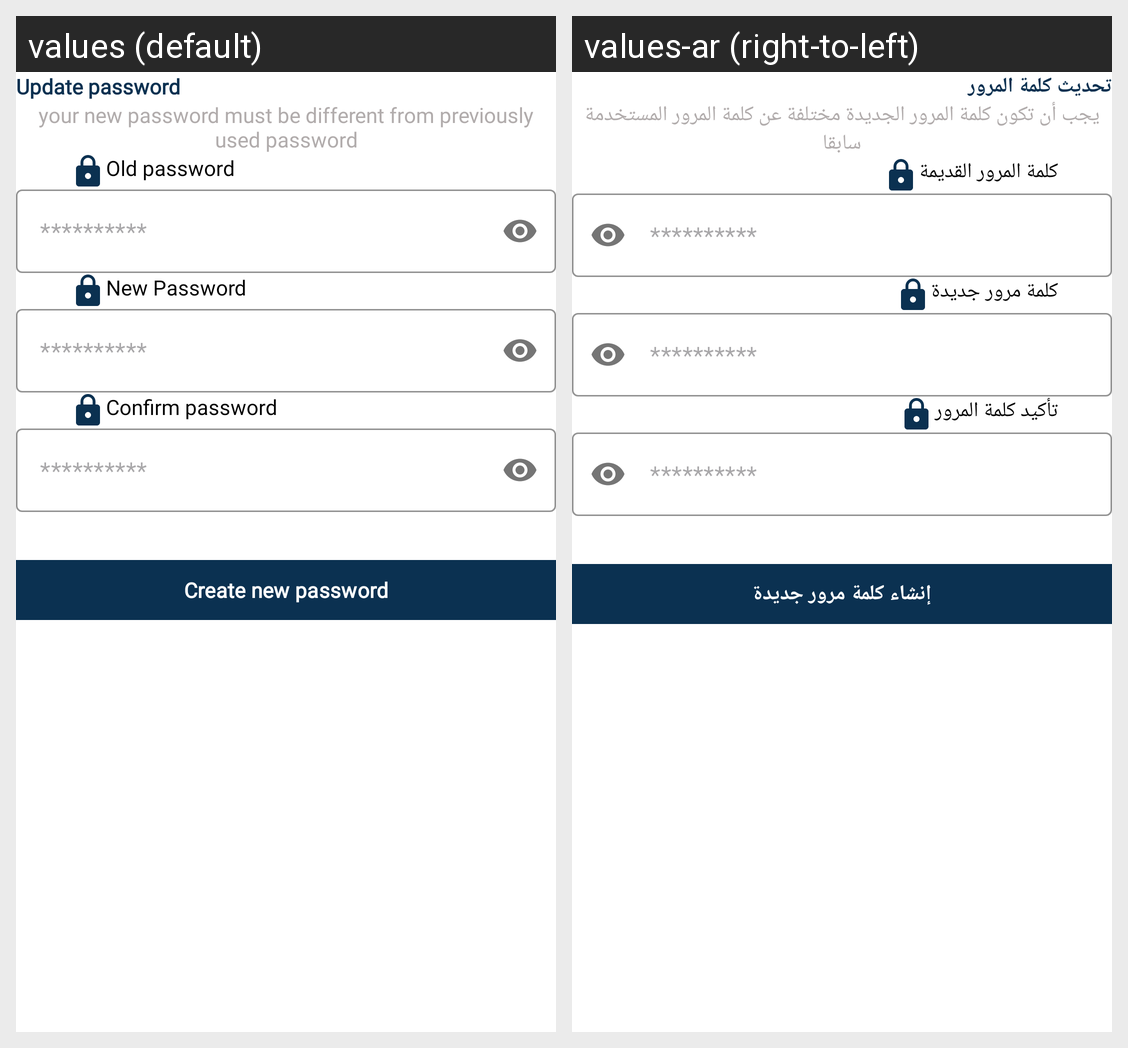

Translations of the strings shown on this Android screen, per locale in the grid:
Android screen res/layout/fragment_change_password.xml rendered under 2 locales, left to right: values (default), values-ar (right-to-left). Device: Nexus 5 (rendered at 1080×1920; each locale shown at half size, 540×960, under a caption strip naming it); theme Theme.Qaree.
Strings drawn on this screen, with the default value and each locale's value (text and hints the layout hard-codes, and strings that could not be matched under every locale, appear in the picture but are not listed):

update_password
  values: Update password
  values-ar: تحديث كلمة المرور

Your_new_password_must_be_different_from_previously_used_password
  values: your new password must be different from previously used password
  values-ar: يجب أن تكون كلمة المرور الجديدة مختلفة عن كلمة المرور المستخدمة سابقا

old_password
  values: Old password
  values-ar: كلمة المرور القديمة

password_hint
  values: **********
  values-ar: **********

new_password
  values: New Password
  values-ar: كلمة مرور جديدة

confirm_password
  values: Confirm password
  values-ar: تأكيد كلمة المرور

create_new_password
  values: Create new password
  values-ar: إنشاء كلمة مرور جديدة
